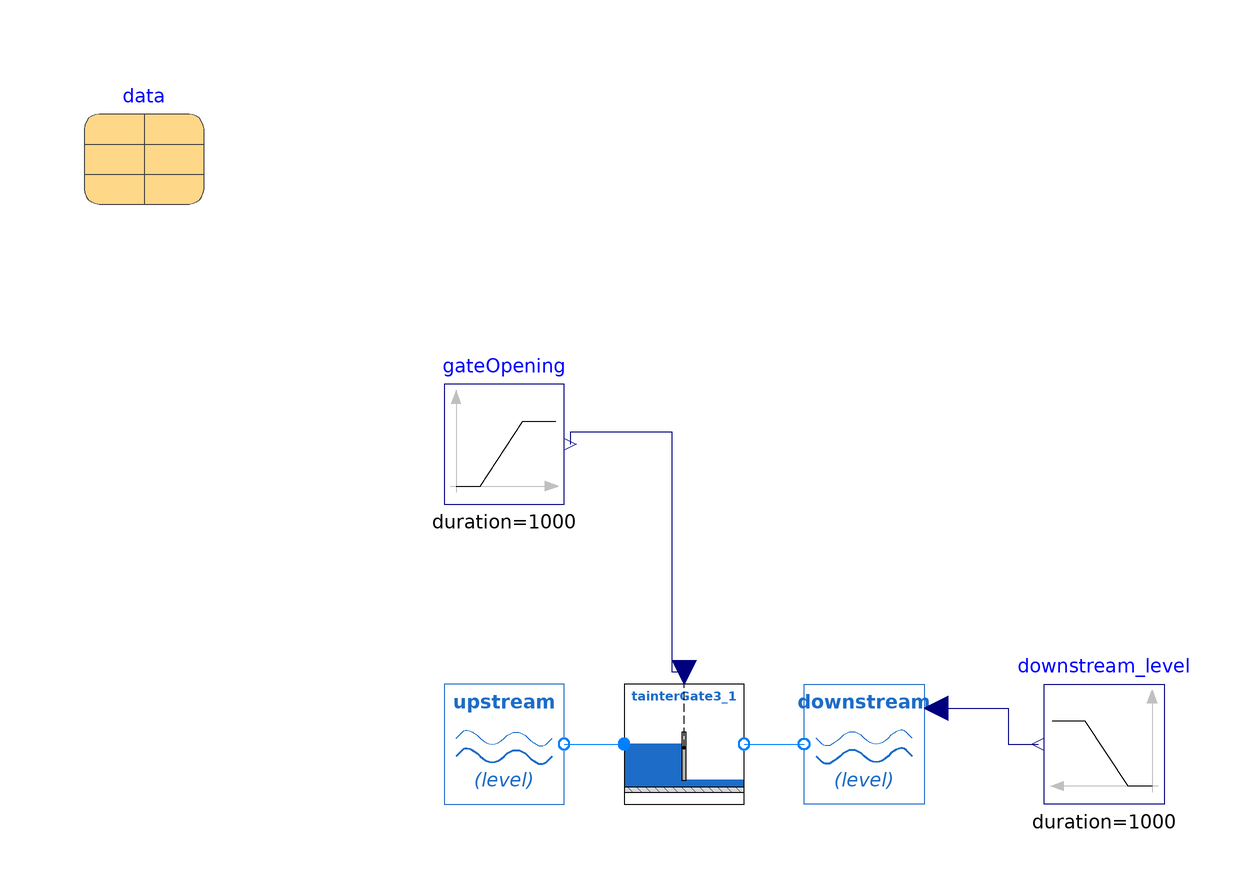

The Modelica model whose source follows is shown above as a component diagram (icons at their Placement, wires along their Line points).

model TainterGate3 "Usage of the tainter gate"
  extends Modelica.Icons.Example;
  inner Data data(SteadyState = true, Vdot_0 = 75) annotation (
    Placement(transformation(extent = {{-100, 80}, {-80, 100}})));
  Modelica.Blocks.Sources.Ramp gateOpening(
    height=0,
    duration=1000,
    offset=0.4,
    startTime=500) annotation (Placement(transformation(extent={{-40,30},{-20,50}})));
  Waterway.Reservoir upstream(
    h_0=5.6,
    constantLevel=true,
    L=10,
    W=10) annotation (Placement(transformation(extent={{-40,-20},{-20,0}})));
  Waterway.Reservoir downstream(
    h_0=2.8,
    constantLevel=false,
    useLevel=true,
    L=10,
    W=10) annotation (Placement(transformation(
        extent={{-10,10},{10,-10}},
        rotation=180,
        origin={30,-10})));
  Waterway.Gate tainterGate3_1(
    sluice=true,
    r=8.5,
    h_h=5.55,
    b=5.9) annotation (Placement(transformation(extent={{-10,-20},{10,0}})));
  Modelica.Blocks.Sources.Ramp downstream_level(
    height=4,
    duration=1000,
    offset=0,
    startTime=500) annotation (Placement(transformation(extent={{80,-20},{60,0}})));
equation
  connect(upstream.o, tainterGate3_1.i) annotation (Line(points={{-20,-10},{-10,-10}}, color={0,128,255}));
  connect(tainterGate3_1.o, downstream.o) annotation (Line(points={{10,-10},{20,-10}}, color={0,128,255}));
  connect(tainterGate3_1.a, gateOpening.y) annotation (Line(points={{0,2},{-2,2},{-2,42},{-19,42},{-19,40}}, color={0,0,127}));
  connect(downstream.level, downstream_level.y) annotation (Line(points={{42,-4},{54,-4},{54,-10},{59,-10}}, color={0,0,127}));
  annotation (
    experiment(StopTime=2000, Interval=0.4));
end TainterGate3;